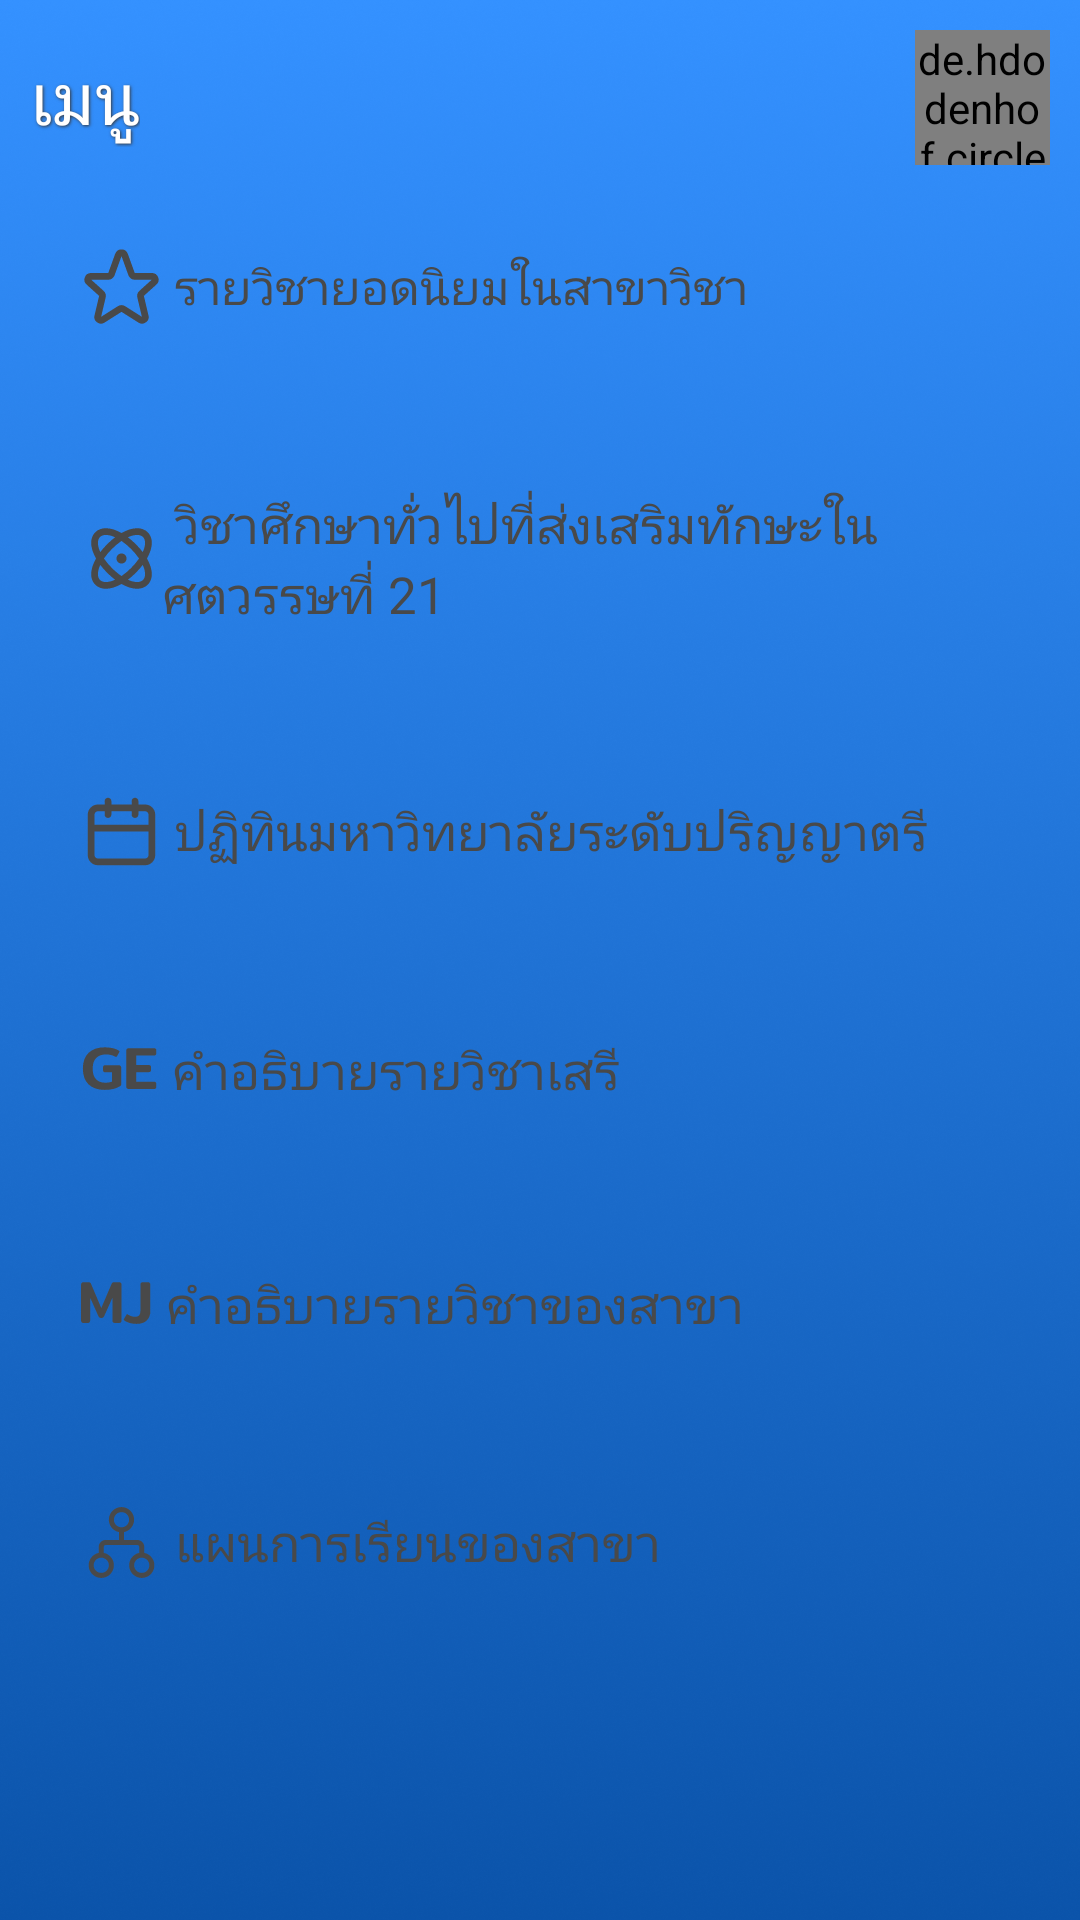

Android layout source for this screen:
<!-- AndroidManifest.xml: application theme SplashScreen -->
<!-- res/layout/fragment_menu.xml -->
<?xml version="1.0" encoding="utf-8"?>
<FrameLayout xmlns:android="http://schemas.android.com/apk/res/android"
    xmlns:tools="http://schemas.android.com/tools"
    android:layout_width="match_parent"
    android:layout_height="match_parent"
    android:background="@drawable/bg_picture"
    android:id="@+id/menuFragment"
    tools:context=".MenuFragment">

    
    <RelativeLayout
        android:layout_width="match_parent"
        android:layout_height="match_parent">

        <RelativeLayout
            android:id="@+id/LayoutProfile"
            android:layout_width="wrap_content"
            android:layout_height="wrap_content"
            android:layout_marginStart="10dp"
            android:layout_marginEnd="10dp"
            android:layout_marginTop="10dp">

            <TextView
                android:id="@+id/textFeeds"
                android:layout_width="wrap_content"
                android:layout_height="wrap_content"
                android:fontFamily="@font/mitr_regular"
                android:text="เมนู"
                android:textColor="@color/white"
                android:textSize="24dp"
                android:shadowColor="@color/dark"
                android:shadowDx="1"
                android:shadowDy="1"
                android:shadowRadius="2"
                android:layout_centerVertical="true"/>

            <de.hdodenhof.circleimageview.CircleImageView
                android:id="@+id/userProfile"
                android:layout_width="45dp"
                android:layout_height="45dp"
                android:layout_alignParentRight="true"
                android:src="@drawable/img_profile" />

        </RelativeLayout>


    <RelativeLayout
        android:id="@+id/Popular_courses"
        android:layout_width="match_parent"
        android:layout_height="wrap_content"
        android:layout_below="@id/LayoutProfile"
        android:padding="15dp">

        <android.widget.Button
            android:visibility="visible"
            android:id="@+id/Btn_PC"
            android:layout_width="match_parent"
            android:layout_height="wrap_content"
            android:background="@drawable/custom_button_white"
            android:drawableLeft="@drawable/ic_star"
            android:drawableTint="@color/dark_font"
            android:fontFamily="@font/mitr_regular"
            android:padding="12dp"
            android:text=" รายวิชายอดนิยมในสาขาวิชา"
            android:textAlignment="textStart"
            android:textColor="@color/dark_font"
            android:textSize="16dp" />

        <TextView
            android:visibility="gone"
            android:layout_width="match_parent"
            android:layout_height="wrap_content"
            android:text=" รายวิชายอดนิยมในสำนักวิชา" />


    </RelativeLayout>

    <RelativeLayout
            android:id="@+id/Subjects_skills"
            android:layout_width="match_parent"
            android:layout_height="wrap_content"
            android:layout_below="@id/Popular_courses"
            android:padding="15dp">

            <android.widget.Button
                android:id="@+id/Btn_SS"
                android:layout_width="match_parent"
                android:layout_height="wrap_content"
                android:textAlignment="textStart"
                android:padding="12dp"
                android:drawableLeft="@drawable/ic_science"
                android:drawableTint="@color/dark_font"
                android:background="@drawable/custom_button_white"
                android:textColor="@color/dark_font"
                android:text=" วิชาศึกษาทั่วไปที่ส่งเสริมทักษะในศตวรรษที่ 21"
                android:textSize="17dp"
                android:fontFamily="@font/mitr_regular"/>

        </RelativeLayout>

    <RelativeLayout
            android:id="@+id/Calendar"
            android:layout_width="match_parent"
            android:layout_height="wrap_content"
            android:layout_below="@id/Subjects_skills"
            android:padding="15dp">

            <android.widget.Button
                android:id="@+id/Btn_C"
                android:layout_width="match_parent"
                android:layout_height="wrap_content"
                android:textAlignment="textStart"
                android:padding="12dp"
                android:drawableLeft="@drawable/ic_calender"
                android:drawableTint="@color/dark_font"
                android:background="@drawable/custom_button_white"
                android:textColor="@color/dark_font"
                android:text=" ปฏิทินมหาวิทยาลัยระดับปริญญาตรี"
                android:textSize="17dp"
                android:fontFamily="@font/mitr_regular"/>

        </RelativeLayout>

    <RelativeLayout
            android:id="@+id/GE"
            android:layout_width="match_parent"
            android:layout_height="wrap_content"
            android:layout_below="@id/Calendar"
            android:padding="15dp">

            <android.widget.Button
                android:id="@+id/Btn_GE"
                android:layout_width="match_parent"
                android:layout_height="wrap_content"
                android:textAlignment="textStart"
                android:padding="12dp"
                android:drawableLeft="@drawable/ic_ge"
                android:drawableTint="@color/dark_font"
                android:background="@drawable/custom_button_white"
                android:textColor="@color/dark_font"
                android:text=" คำอธิบายรายวิชาเสรี"
                android:textSize="17dp"
                android:fontFamily="@font/mitr_regular"/>

        </RelativeLayout>

    <RelativeLayout
            android:id="@+id/MJ"
            android:layout_width="match_parent"
            android:layout_height="wrap_content"
            android:layout_below="@id/GE"
            android:padding="15dp">

            <android.widget.Button
                android:id="@+id/Btn_MJ"
                android:layout_width="match_parent"
                android:layout_height="wrap_content"
                android:textAlignment="textStart"
                android:padding="12dp"
                android:drawableLeft="@drawable/ic_mj"
                android:drawableTint="@color/dark_font"
                android:background="@drawable/custom_button_white"
                android:textColor="@color/dark_font"
                android:text=" คำอธิบายรายวิชาของสาขา"
                android:textSize="17dp"
                android:fontFamily="@font/mitr_regular"/>

        </RelativeLayout>

    <RelativeLayout
            android:id="@+id/Study_plan"
            android:layout_width="match_parent"
            android:layout_height="wrap_content"
            android:layout_below="@id/MJ"
            android:padding="15dp">

            <android.widget.Button
                android:id="@+id/Btn_SP"
                android:layout_width="match_parent"
                android:layout_height="wrap_content"
                android:textAlignment="textStart"
                android:padding="12dp"
                android:drawableLeft="@drawable/ic_plan"
                android:drawableTint="@color/dark_font"
                android:background="@drawable/custom_button_white"
                android:textColor="@color/dark_font"
                android:text=" แผนการเรียนของสาขา"
                android:textSize="17dp"
                android:fontFamily="@font/mitr_regular"/>

        </RelativeLayout>



    </RelativeLayout>

</FrameLayout>
<!-- resources referenced by this layout -->
<resources>
  <color name="dark">#38383A</color>
  <color name="dark_font">#494949</color>
  <color name="white">#FFFFFFFF</color>
  <!-- drawable ic_calender (drawable) -->
  <vector xmlns:android="http://schemas.android.com/apk/res/android"
      android:width="27dp"
      android:height="27dp"
      android:viewportWidth="27"
      android:viewportHeight="27">
    <path
        android:pathData="M21.375,4.5H19.125V3.375C19.125,3.077 19.007,2.79 18.795,2.579C18.584,2.369 18.298,2.25 18,2.25C17.702,2.25 17.416,2.369 17.205,2.579C16.993,2.79 16.875,3.077 16.875,3.375V4.5H10.125V3.375C10.125,3.077 10.007,2.79 9.795,2.579C9.585,2.369 9.298,2.25 9,2.25C8.702,2.25 8.415,2.369 8.205,2.579C7.994,2.79 7.875,3.077 7.875,3.375V4.5H5.625C4.73,4.5 3.871,4.856 3.239,5.489C2.606,6.121 2.25,6.98 2.25,7.875V21.375C2.25,22.27 2.606,23.129 3.239,23.761C3.871,24.394 4.73,24.75 5.625,24.75H21.375C22.27,24.75 23.129,24.394 23.761,23.761C24.394,23.129 24.75,22.27 24.75,21.375V7.875C24.75,6.98 24.394,6.121 23.761,5.489C23.129,4.856 22.27,4.5 21.375,4.5V4.5ZM22.5,21.375C22.5,21.673 22.382,21.959 22.17,22.17C21.959,22.382 21.673,22.5 21.375,22.5H5.625C5.327,22.5 5.04,22.382 4.83,22.17C4.619,21.959 4.5,21.673 4.5,21.375V13.5H22.5V21.375ZM22.5,11.25H4.5V7.875C4.5,7.577 4.619,7.29 4.83,7.08C5.04,6.869 5.327,6.75 5.625,6.75H7.875V7.875C7.875,8.173 7.994,8.46 8.205,8.67C8.415,8.881 8.702,9 9,9C9.298,9 9.585,8.881 9.795,8.67C10.007,8.46 10.125,8.173 10.125,7.875V6.75H16.875V7.875C16.875,8.173 16.993,8.46 17.205,8.67C17.416,8.881 17.702,9 18,9C18.298,9 18.584,8.881 18.795,8.67C19.007,8.46 19.125,8.173 19.125,7.875V6.75H21.375C21.673,6.75 21.959,6.869 22.17,7.08C22.382,7.29 22.5,7.577 22.5,7.875V11.25Z"
        android:fillColor="#494949"/>
  </vector>
  <!-- drawable ic_star (drawable) -->
  <vector xmlns:android="http://schemas.android.com/apk/res/android"
      android:width="27dp"
      android:height="27dp"
      android:viewportWidth="27"
      android:viewportHeight="27">
    <path
        android:pathData="M12.458,2.962C12.818,2.013 14.181,2.013 14.542,2.962L16.87,9.413C16.952,9.623 17.095,9.804 17.281,9.931C17.467,10.058 17.687,10.126 17.912,10.125H23.635C24.692,10.125 25.154,11.441 24.322,12.086L20.25,15.75C20.067,15.89 19.934,16.085 19.869,16.305C19.804,16.526 19.81,16.762 19.888,16.979L21.375,23.282C21.737,24.294 20.565,25.164 19.678,24.541L14.147,21.031C13.957,20.898 13.731,20.826 13.5,20.826C13.268,20.826 13.042,20.898 12.853,21.031L7.321,24.541C6.436,25.164 5.263,24.293 5.625,23.282L7.112,16.979C7.189,16.762 7.196,16.526 7.131,16.305C7.066,16.085 6.932,15.89 6.75,15.75L2.677,12.086C1.845,11.441 2.308,10.125 3.364,10.125H9.087C9.312,10.126 9.532,10.058 9.718,9.931C9.904,9.804 10.047,9.623 10.128,9.413L12.457,2.962H12.458Z"
        android:strokeLineJoin="round"
        android:strokeWidth="2.25"
        android:fillColor="#00000000"
        android:strokeColor="#494949"
        android:strokeLineCap="round"/>
  </vector>
  <style name="SplashScreen" parent="Theme.MaterialComponents.Light.NoActionBar">
          <item name="android:windowBackground">@drawable/splash</item>
          
          <item name="colorPrimary">@color/nav_color</item>
          <item name="colorPrimaryVariant">@color/black</item>
          <item name="colorOnPrimary">@color/black</item>
          
          <item name="colorSecondary">@color/black</item>
          <item name="colorSecondaryVariant">@color/black</item>
          <item name="colorOnSecondary">@color/black</item>
          
          <item name="android:statusBarColor">@color/fui_transparent</item>
          
      </style>
  <!-- drawable splash (drawable) -->
  <layer-list xmlns:android="http://schemas.android.com/apk/res/android">
      <item android:drawable="@drawable/bg_splash_screens" />
      <item
          android:width="306dp"
          android:height="175dp"
          android:drawable="@drawable/logo_2023"
          android:gravity="center" />
  </layer-list>
  <color name="nav_color">#2F8FFF</color>
  <color name="black">#FF000000</color>
  <color name="fui_transparent">#00000000</color>
</resources>
